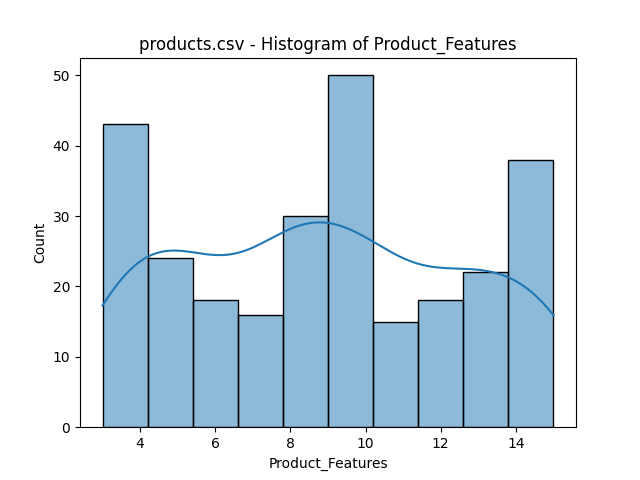

Source data for this figure (header and first rows):
bin_start, bin_end, count
3.0, 4.2, 43
4.2, 5.4, 24
5.4, 6.6, 18
6.6, 7.8, 16
7.8, 9.0, 30
9.0, 10.2, 50
10.2, 11.4, 15
11.4, 12.6, 18
12.6, 13.8, 22
13.8, 15.0, 38
